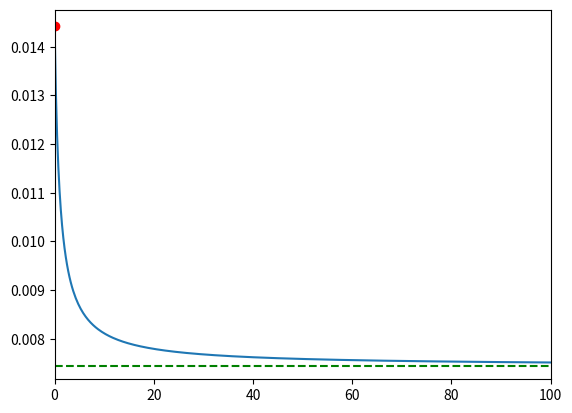

Generate this figure with matplotlib:
import sympy as sym
import matplotlib.pyplot as plt
import numpy as np

L1, L2, L3, F, EI, n, w_0 = sym.symbols('L1 L2 L3 F EI n w_0')

L1 = 4
L2 = 5
L3 = 4
EI = sym.nsimplify(64000*5)
print('EI=',EI,' approx ',EI.evalf())
F = sym.nsimplify(15*24*31/100)
alpha = sym.nsimplify(1e-5)

w_0 = sym.nsimplify(31 / 1000)
print('F=',F,' approx ',F.evalf())
print('w_0=',w_0,' approx ',w_0.evalf())

alpha, delta_T, h = sym.symbols('alpha delta_T h')

alpha = sym.nsimplify(1e-5)

phi, M_C, M_C_2, M_C_3 = sym.symbols('phi, M_C, M_C_2, M_C_3')

eq1 = sym.Eq(phi, M_C * L2 / 4 / EI)

M_C = sym.solve(eq1, M_C)[0]
print(M_C)

eq2 = sym.Eq(phi, M_C_2 * L3 / 3 / n / EI)
M_C_2 = sym.solve(eq2, M_C_2)[0]
print(M_C_2)

M_C_3 = F * L1

eq3 = sym.Eq(M_C + M_C_2 - M_C_3, 0)
phi = sym.solve(eq3, phi)[0]
print('phi=',phi)

w_D = phi * L1 + F * L1**3 / 3 / EI
print('w_D=',w_D,' approx ',w_D.evalf())
print('w_D(n=0)=',w_D.subs(n, 0),' = approx ',w_D.subs(n, 0).evalf())
print('w_D(n=oo)=',sym.limit(w_D, n, sym.oo),' = approx ',sym.limit(w_D, n, sym.oo).evalf())

plt.figure()
print(w_D)
w_D_func = sym.lambdify(n, w_D, 'numpy')
n_vals = np.linspace(0, 100, 400)
plt.plot(0, float(w_D.subs(n, 0)), 'ro')  # point at n=0
plt.plot(n_vals, w_D_func(n_vals))
#add horizontal lines for w_D at n=0 and n=oo
plt.axhline(y=float(sym.limit(w_D, n, sym.oo)), color='g', linestyle='--', label='w_D(n=oo)')
plt.xlim([0, 100])
#plt.ylim([float(w_D.subs(n, 0)), float(sym.limit(w_D, n, sym.oo))])
plt.show()

Av, Ah = sym.symbols('Av Ah')

M_C_4 = F * L1 - Ah * L3
V_C = F - Av

print('M_C_4=',M_C_4)
print('V_C=',V_C)

w_C = M_C_4 * L2**2 / 2 / EI + V_C * L2**3 / 3 / EI + w_0
phi_C = M_C_4 * L2 / EI + V_C * L2**2 / 2 / EI

print('w_C=',w_C,'approx ',w_C.evalf())
print('phi_C=',phi_C,'approx ',phi_C.evalf())

w_A_v = w_C
w_A_h = phi_C * L3 - Ah * L3**3 / 3 / EI

print('w_A_v=',w_A_v)
print('w_A_h=',w_A_h)

eq4 = sym.Eq(w_A_v, 0)
eq5 = sym.Eq(w_A_h, 0)

sol = sym.solve([eq4, eq5], (Av, Ah))
print('Av=',sol[Av],'approx ',sol[Av].evalf())
print('Ah=',sol[Ah],'approx ',sol[Ah].evalf())

h, delta_T = sym.symbols('h delta_T')

h = sym.nsimplify(0.2)
delta_T = sym.nsimplify(32)

kappa_T = alpha * delta_T / h
print('kappa_T=',kappa_T)
M_T = EI * kappa_T

print('M_T=',M_T,'approx ',M_T.evalf())

w_C = w_C - w_0 + M_T * L2**2 / 2 / EI
print('w_C with thermal=',w_C)
phi_C = phi_C + M_T * L2 / EI
print('phi_C with thermal=',phi_C)

w_A_v = w_C
w_A_h = phi_C * L3 - alpha * sym.nsimplify(16) * L2 - Ah * L3**3 / 3

print('w_A_v with thermal=',w_A_v)
print('w_A_h with thermal=',w_A_h)

eq6 = sym.Eq(w_A_v, 0)
eq7 = sym.Eq(w_A_h, 0)
sol_T = sym.solve([eq6, eq7], (Av, Ah))
print('With thermal effects:')
print('Av=',sol_T[Av],'=',sym.simplify(sol_T[Av]).expand(),'approx ',sol_T[Av].evalf())
print('Ah=',sol_T[Ah],'=',sym.simplify(sol_T[Ah]).expand(),'approx ',sol_T[Ah].evalf())
